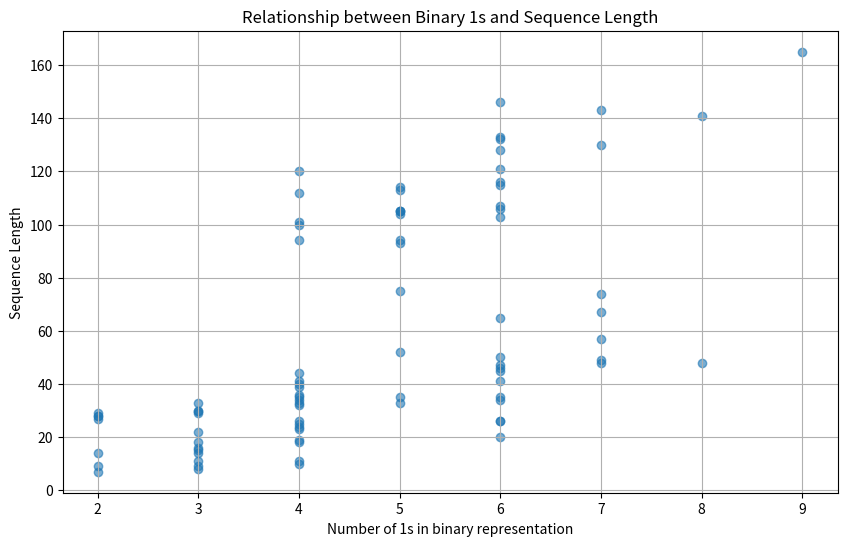

Reproduce this figure in Python.
import matplotlib.pyplot as plt
import numpy as np
from itertools import combinations
from typing import List, Tuple

def collatz_sequence(n: int) -> List[int]:
    """Generate Collatz sequence for a number"""
    sequence = [n]
    while n != 1:
        if n % 2 == 0:
            n //= 2
        else:
            n = 3 * n + 1
        sequence.append(n)
    return sequence

def analyze_binary_pattern(n: int) -> dict:
    """Analyze binary representation patterns"""
    binary = bin(n)[2:]  # Remove '0b' prefix
    pattern_info = {
        'binary': binary,
        'length': len(binary),
        'ones': binary.count('1'),
        'zeros': binary.count('0'),
        'has_alternating_pattern': all(binary[i:i+2] == '10' for i in range(0, len(binary)-1, 2)),
        'starts_with_1': binary.startswith('1'),
        'ends_with_1': binary.endswith('1')
    }
    return pattern_info

def analyze_prime_product(primes: List[int]) -> dict:
    """Analyze properties of product of primes"""
    n = np.prod(primes)
    sequence = collatz_sequence(n)
    binary_analysis = analyze_binary_pattern(n)
    
    # Find first power of 2 in sequence (if any)
    first_power_2 = next((x for x in sequence if (x & (x-1) == 0)), None)
    steps_to_power_2 = sequence.index(first_power_2) if first_power_2 else None
    
    return {
        'number': n,
        'primes': primes,
        'sequence_length': len(sequence),
        'first_power_2': first_power_2,
        'steps_to_power_2': steps_to_power_2,
        'binary_analysis': binary_analysis
    }

def main():
    # Generate first few primes
    def is_prime(n):
        if n < 2:
            return False
        for i in range(2, int(np.sqrt(n)) + 1):
            if n % i == 0:
                return False
        return True
    
    primes = [p for p in range(2, 20) if is_prime(p)]
    
    # Test different combinations of 2 and 3 primes
    results = []
    
    # Test pairs of primes
    print("Analyzing pairs of primes:")
    for combo in combinations(primes, 2):
        result = analyze_prime_product(list(combo))
        results.append(result)
        print(f"\nPrimes: {combo}")
        print(f"Number: {result['number']}")
        print(f"Binary: {result['binary_analysis']['binary']}")
        print(f"Sequence length: {result['sequence_length']}")
        print(f"Steps to first power of 2: {result['steps_to_power_2']}")
        print(f"Alternating pattern? {result['binary_analysis']['has_alternating_pattern']}")
    
    # Test triplets of primes
    print("\nAnalyzing triplets of primes:")
    for combo in combinations(primes, 3):
        result = analyze_prime_product(list(combo))
        results.append(result)
        print(f"\nPrimes: {combo}")
        print(f"Number: {result['number']}")
        print(f"Binary: {result['binary_analysis']['binary']}")
        print(f"Sequence length: {result['sequence_length']}")
        print(f"Steps to first power of 2: {result['steps_to_power_2']}")
        print(f"Alternating pattern? {result['binary_analysis']['has_alternating_pattern']}")
    
    # Plot relationship between number of 1s in binary and sequence length
    plt.figure(figsize=(10, 6))
    ones_counts = [r['binary_analysis']['ones'] for r in results]
    seq_lengths = [r['sequence_length'] for r in results]
    plt.scatter(ones_counts, seq_lengths, alpha=0.6)
    plt.xlabel('Number of 1s in binary representation')
    plt.ylabel('Sequence Length')
    plt.title('Relationship between Binary 1s and Sequence Length')
    plt.grid(True)
    plt.show()

if __name__ == "__main__":
    main()